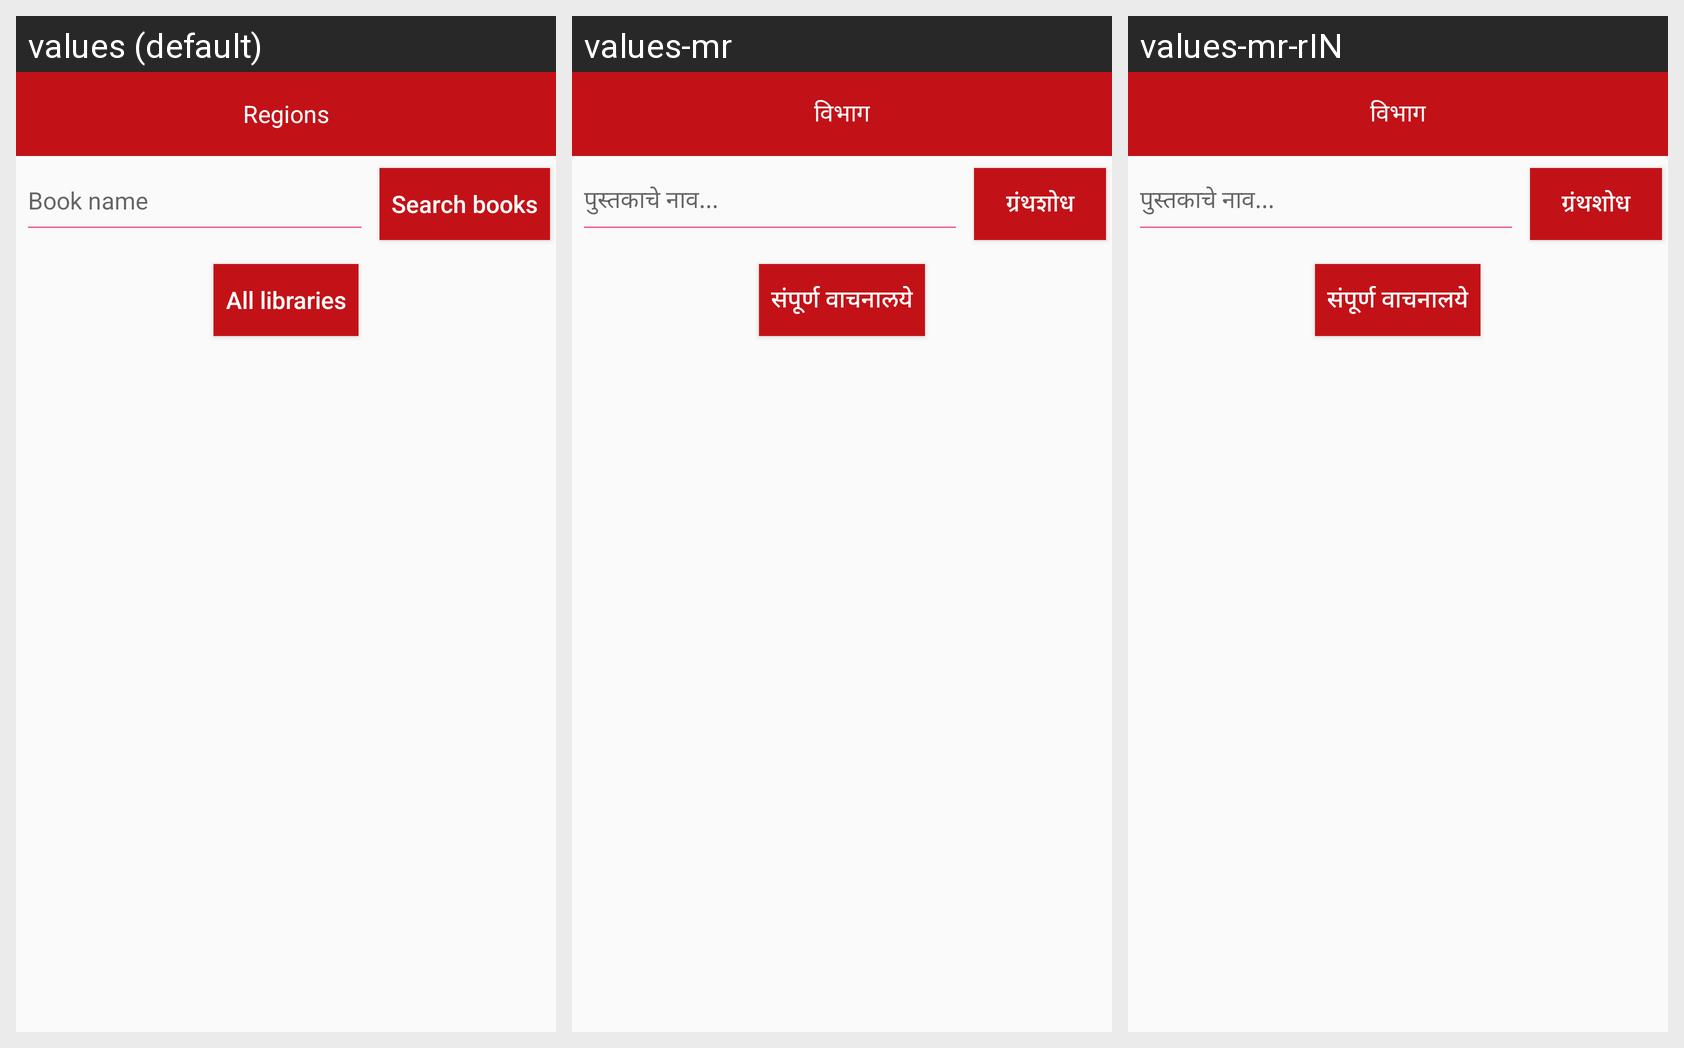

Translations of the strings shown on this Android screen, per locale in the grid:
Android screen res/layout/activity_regions.xml rendered under 3 locales, left to right: values (default), values-mr, values-mr-rIN. Device: Nexus 5 (rendered at 1080×1920; each locale shown at half size, 540×960, under a caption strip naming it); theme NoActionBar.
Strings drawn on this screen, with the default value and each locale's value (text and hints the layout hard-codes, and strings that could not be matched under every locale, appear in the picture but are not listed):

regions
  values: Regions
  values-mr: विभाग
  values-mr-rIN: विभाग

book_name
  values: Book name
  values-mr: पुस्तकाचे नाव...
  values-mr-rIN: पुस्तकाचे नाव...

search_books
  values: Search books
  values-mr: ग्रंथशोध
  values-mr-rIN: ग्रंथशोध

all_libraries
  values: All libraries
  values-mr: संपूर्ण वाचनालये
  values-mr-rIN: संपूर्ण वाचनालये
